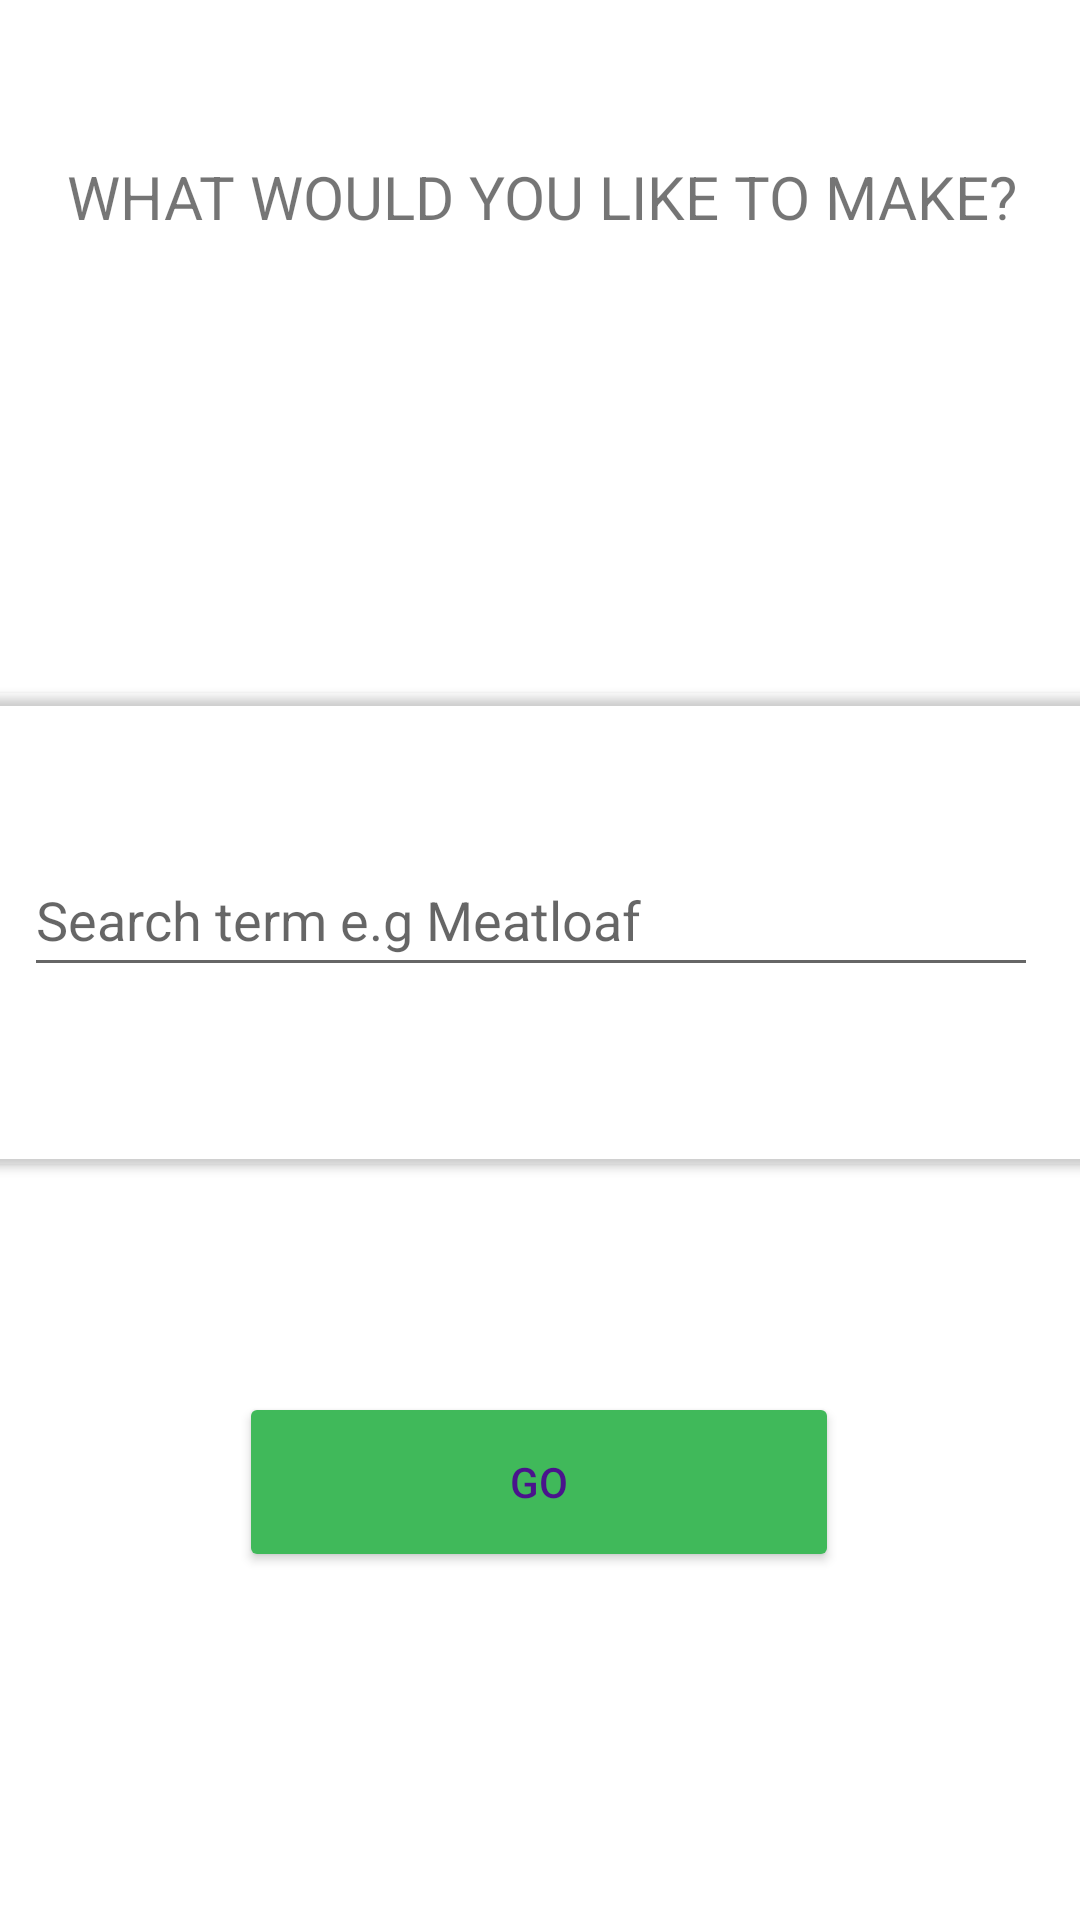

The Android layout XML behind this screen, and the referenced resources:
<!-- AndroidManifest.xml: application theme Theme.RecipeFinder -->
<!-- res/layout/activity_main.xml -->
<?xml version="1.0" encoding="utf-8"?>
<androidx.constraintlayout.widget.ConstraintLayout xmlns:android="http://schemas.android.com/apk/res/android"
    xmlns:app="http://schemas.android.com/apk/res-auto"
    xmlns:tools="http://schemas.android.com/tools"
    android:layout_width="match_parent"
    android:layout_height="match_parent"
    android:backgroundTint="#00FFFFFF"
    tools:context=".MainActivity">

    <TextView
        android:id="@+id/textView"
        android:layout_width="379dp"
        android:layout_height="35dp"
        android:layout_marginTop="52dp"
        android:text="@string/title"
        android:textAlignment="center"
        android:textAllCaps="true"
        android:textSize="20sp"
        app:layout_constraintEnd_toEndOf="parent"
        app:layout_constraintStart_toStartOf="parent"
        app:layout_constraintTop_toTopOf="parent"
        tools:ignore="TextSizeCheck" />

    <androidx.cardview.widget.CardView
        android:id="@+id/cardView"
        android:layout_width="405dp"
        android:layout_height="157dp"
        android:layout_marginTop="144dp"
        android:background="#00FFFFFF"
        app:cardBackgroundColor="#00FFFFFF"
        app:layout_constraintEnd_toEndOf="parent"
        app:layout_constraintStart_toStartOf="parent"
        app:layout_constraintTop_toBottomOf="@+id/textView">

        <EditText
            android:id="@+id/searchTermEdt"
            android:layout_width="338dp"
            android:layout_height="wrap_content"
            android:ems="10"
            android:hint="@string/hint_search"
            android:inputType="textPersonName"
            android:minHeight="48dp"
            android:translationX="30dp"
            android:translationY="50dp"
            android:autofillHints="" />

    </androidx.cardview.widget.CardView>

    <Button
        android:id="@+id/searchButton"
        android:layout_width="200dp"
        android:layout_height="60dp"
        android:backgroundTint="@color/colorPrimary"
        android:text="@string/go"
        android:textColor="#4A148C"
        app:background="@color/colorPrimary"
        app:layout_constraintBottom_toBottomOf="parent"
        app:layout_constraintEnd_toEndOf="parent"
        app:layout_constraintHorizontal_bias="0.497"
        app:layout_constraintStart_toStartOf="parent"
        app:layout_constraintTop_toBottomOf="@+id/cardView"
        app:layout_constraintVertical_bias="0.396" />
</androidx.constraintlayout.widget.ConstraintLayout>
<!-- resources referenced by this layout -->
<resources>
  <color name="colorPrimary">#40b95a</color>
  <string name="go">GO</string>
  <string name="hint_search">Search term e.g Meatloaf</string>
  <string name="title">What would you like to make?</string>
  <style name="Theme.RecipeFinder" parent="Theme.MaterialComponents.DayNight.DarkActionBar">
          
          <item name="colorPrimary">@color/purple_500</item>
          <item name="colorPrimaryVariant">@color/purple_700</item>
          <item name="colorOnPrimary">@color/white</item>
          
          <item name="colorSecondary">@color/teal_200</item>
          <item name="colorSecondaryVariant">@color/teal_700</item>
          <item name="colorOnSecondary">@color/black</item>
          
          <item name="android:statusBarColor">?attr/colorPrimaryVariant</item>
          
      </style>
  <color name="purple_500">#FF6200EE</color>
  <color name="purple_700">#FF3700B3</color>
  <color name="white">#FFFFFFFF</color>
  <color name="teal_200">#FF03DAC5</color>
  <color name="teal_700">#FF018786</color>
  <color name="black">#FF000000</color>
</resources>
